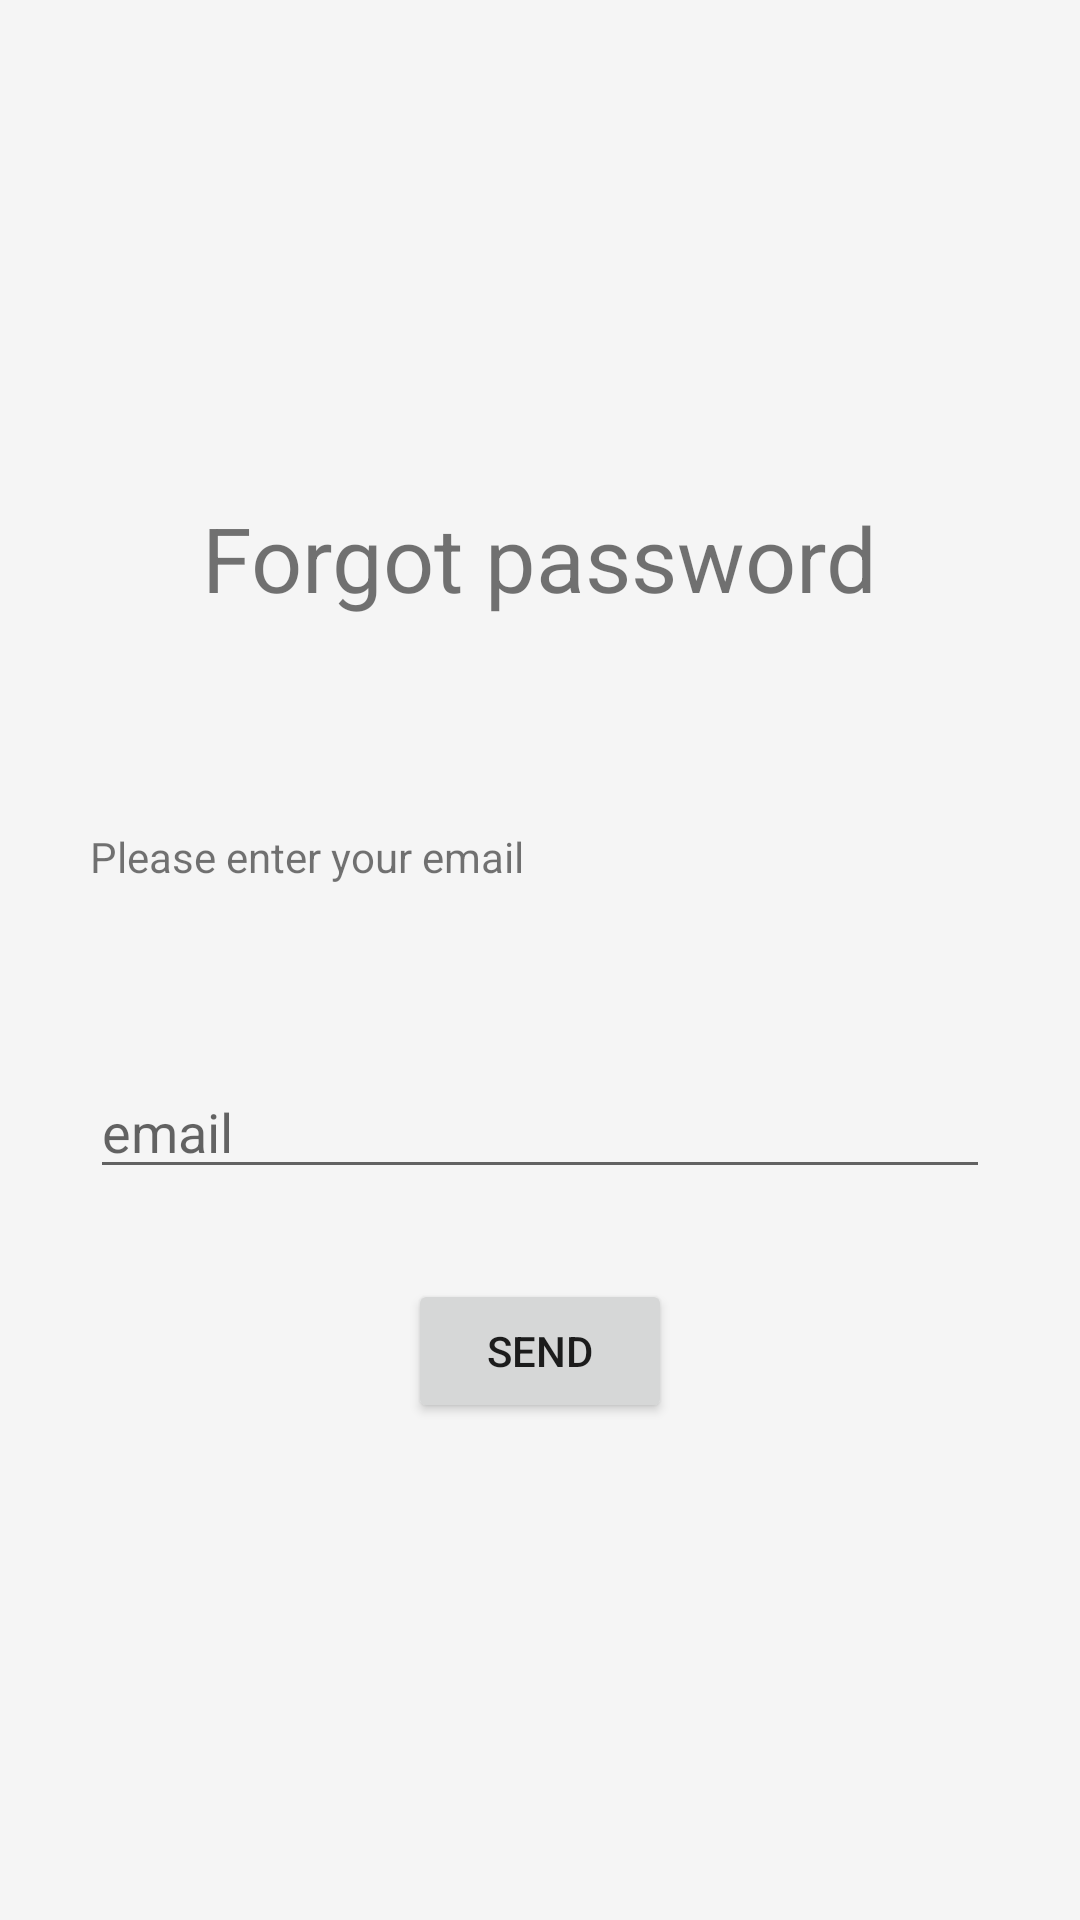

Layout XML and referenced resources for this Android screen:
<!-- AndroidManifest.xml: application theme Theme.Adatest -->
<!-- res/layout/activity_forgot_password.xml -->
<LinearLayout
    xmlns:android="http://schemas.android.com/apk/res/android"
    xmlns:app="http://schemas.android.com/apk/res-auto"
    xmlns:tools="http://schemas.android.com/tools"
    android:layout_width="match_parent"
    android:layout_height="match_parent"
    android:orientation="vertical"
    tools:context=".MainActivity"
    android:background="#F5F5F5"
    android:gravity="center">

    <TextView
        android:layout_width="wrap_content"
        android:layout_height="wrap_content"
        android:text="@string/forgot"
        android:layout_gravity="center"
        android:textSize="30dp"
        app:layout_constraintBottom_toBottomOf="parent"
        app:layout_constraintEnd_toEndOf="parent"
        app:layout_constraintStart_toStartOf="parent"
        android:id="@+id/titleId"
        app:layout_constraintTop_toTopOf="parent" />
        <LinearLayout
            android:layout_width="match_parent"
            android:layout_height="wrap_content"
            android:orientation="vertical"
            android:layout_marginTop="40dp">
            <TextView
                android:layout_width="wrap_content"
                android:layout_height="wrap_content"
                android:text="@string/enter_email"
                android:layout_margin="30dp"
                >
            </TextView>
            <EditText
                android:layout_width="300dp"
                android:layout_height="wrap_content"
                android:hint="@string/register_email"
                android:digits="abcdefghijklmnopqrstuvwxyzABCDEFGHIJKLMNOPQRSTUVWXYZ1234567890@."
                android:id="@+id/email"
                android:layout_margin="30dp"/>

            <Button
                android:layout_width="wrap_content"
                android:layout_height="wrap_content"
                android:layout_gravity="center"
                android:text="@string/send"
                android:id="@+id/sendButton"
                />
        </LinearLayout>
</LinearLayout>
<!-- resources referenced by this layout -->
<resources>
  <string name="enter_email">Please enter your email</string>
  <string name="forgot">Forgot password</string>
  <string name="register_email">email</string>
  <string name="send">Send</string>
  <style name="Theme.Adatest" parent="Theme.MaterialComponents.DayNight.NoActionBar">
          
          <item name="colorPrimary">#D2042D</item>
          <item name="colorPrimaryVariant">@color/purple_700</item>
          <item name="colorOnPrimary">@color/white</item>
          
          <item name="colorSecondary">@color/teal_200</item>
          <item name="colorSecondaryVariant">@color/teal_700</item>
          <item name="colorOnSecondary">@color/black</item>
          
          <item name="android:statusBarColor" tools:targetApi="l">?attr/colorPrimaryVariant</item>
          
      </style>
  <color name="purple_700">#FF3700B3</color>
  <color name="white">#FFFFFFFF</color>
  <color name="teal_200">#FF03DAC5</color>
  <color name="teal_700">#FF018786</color>
  <color name="black">#FF000000</color>
</resources>
